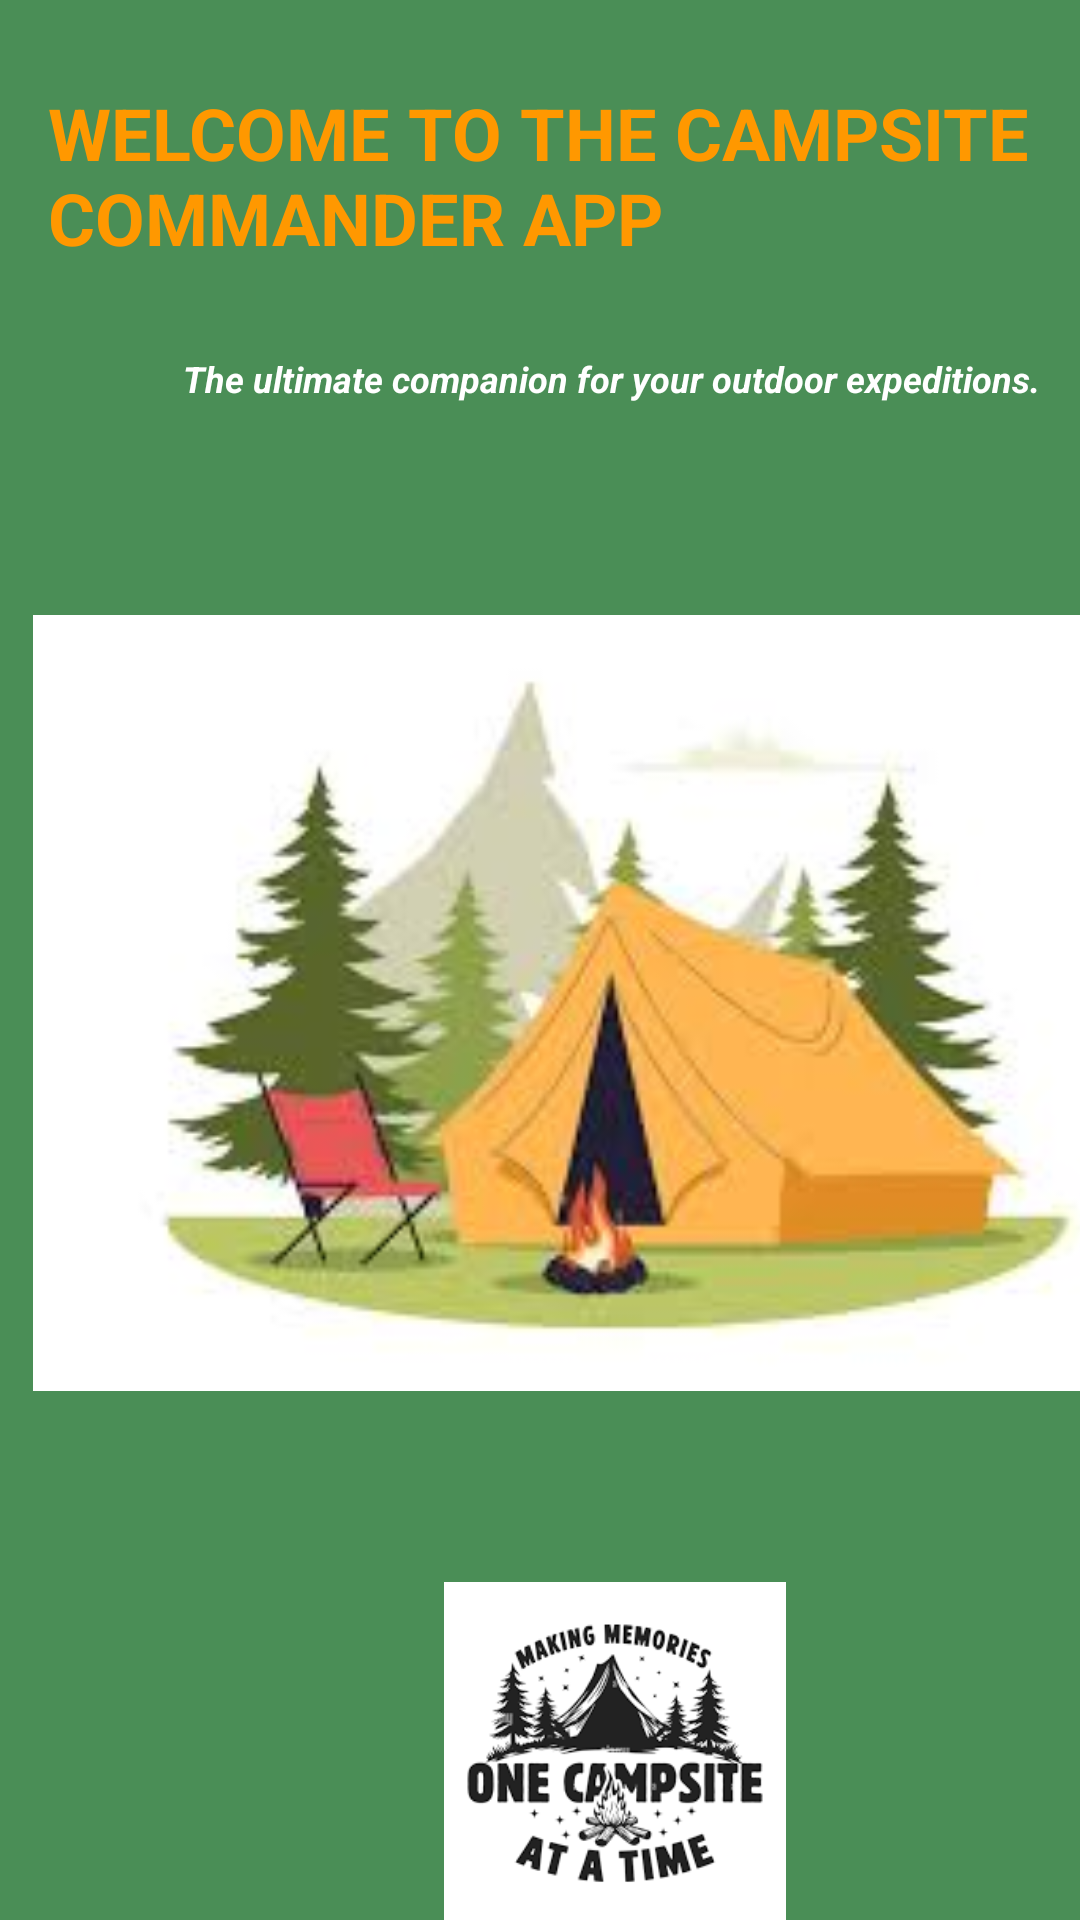

The Android layout XML behind this screen, and the referenced resources:
<!-- AndroidManifest.xml: application theme Theme.CampsiteCommanderApp -->
<!-- res/layout/splashscreen.xml -->
<?xml version="1.0" encoding="utf-8"?>
<androidx.constraintlayout.widget.ConstraintLayout xmlns:android="http://schemas.android.com/apk/res/android"
    xmlns:app="http://schemas.android.com/apk/res-auto"
    xmlns:tools="http://schemas.android.com/tools"
    android:id="@+id/main"
    android:layout_width="match_parent"
    android:layout_height="match_parent"
    android:background="#3AD05B"
    android:backgroundTint="#4A8E56"
    tools:context=".SplashScreen">

    <ImageView
        android:id="@+id/imageView3"
        android:layout_width="389dp"
        android:layout_height="368dp"
        android:layout_marginStart="11dp"
        android:layout_marginTop="16dp"
        android:src="@drawable/download"
        app:layout_constraintStart_toStartOf="parent"
        app:layout_constraintTop_toBottomOf="@+id/textView7" />

    <Button
        android:id="@+id/btnStart"
        android:layout_width="243dp"
        android:layout_height="47dp"
        android:layout_marginStart="152dp"
        android:layout_marginTop="18dp"
        android:backgroundTint="#FFC107"
        android:text="NEXT"
        android:textColor="@color/white"
        android:textSize="20sp"
        android:textStyle="bold"
        app:layout_constraintStart_toStartOf="parent"
        app:layout_constraintTop_toBottomOf="@+id/imageView5" />

    <TextView
        android:id="@+id/textView6"
        android:layout_width="377dp"
        android:layout_height="64dp"
        android:layout_marginStart="16dp"
        android:layout_marginTop="28dp"
        android:text="WELCOME TO THE CAMPSITE COMMANDER APP"
        android:textColor="#FF9800"
        android:textSize="24sp"
        android:textStyle="bold"
        app:layout_constraintStart_toStartOf="parent"
        app:layout_constraintTop_toTopOf="parent" />

    <TextView
        android:id="@+id/textView7"
        android:layout_width="wrap_content"
        android:layout_height="wrap_content"
        android:layout_marginStart="61dp"
        android:layout_marginTop="26dp"
        android:text="The ultimate companion for your outdoor expeditions."
        android:textColor="@color/white"
        android:textSize="12sp"
        android:textStyle="bold|italic"
        app:layout_constraintStart_toStartOf="parent"
        app:layout_constraintTop_toBottomOf="@+id/textView6" />

    <ImageView
        android:id="@+id/imageView5"
        android:layout_width="184dp"
        android:layout_height="122dp"
        android:layout_marginStart="113dp"
        android:layout_marginTop="9dp"
        android:src="@drawable/camp3"
        app:layout_constraintStart_toStartOf="parent"
        app:layout_constraintTop_toBottomOf="@+id/imageView3" />

</androidx.constraintlayout.widget.ConstraintLayout>
<!-- resources referenced by this layout -->
<resources>
  <!-- drawable camp3: png bitmap (drawable, 9359 bytes) -->
  <!-- drawable download: jpg bitmap (drawable, 5844 bytes) -->
  <style name="Theme.CampsiteCommanderApp" parent="Base.Theme.CampsiteCommanderApp" />
  <style name="Base.Theme.CampsiteCommanderApp" parent="Theme.Material3.DayNight.NoActionBar">
          
          
      </style>
  <!-- not gathered from this repository: default colours our renderer supplied (Android Studio template values) -->
  <color name="white">#FFFFFFFF</color>
</resources>
